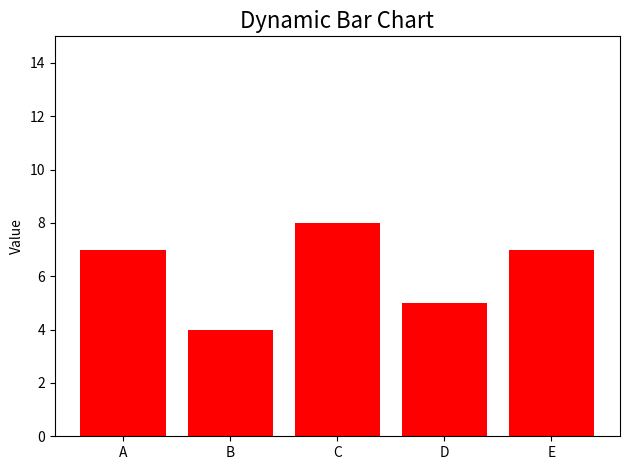

Write Python code to recreate this figure.
import matplotlib.pyplot as plt
import numpy as np
from matplotlib.animation import FuncAnimation


categories = ['A', 'B', 'C', 'D', 'E']
num_bars = len(categories)

np.random.seed(42)
values = np.random.randint(1, 10, size=num_bars)

fig, ax = plt.subplots()
bars = ax.bar(categories, values, color='red')


ax.set_ylim(0, 15)
ax.set_title("Dynamic Bar Chart", fontsize=16)
ax.set_ylabel("Value")


def update(frame):
    new_values = np.random.randint(1, 15, size=num_bars)
    for bar, new_val in zip(bars, new_values):
        bar.set_height(new_val)
    return bars


ani = FuncAnimation(fig, update, frames=50, interval=500, blit=False, repeat=True)


plt.tight_layout()
plt.show()
